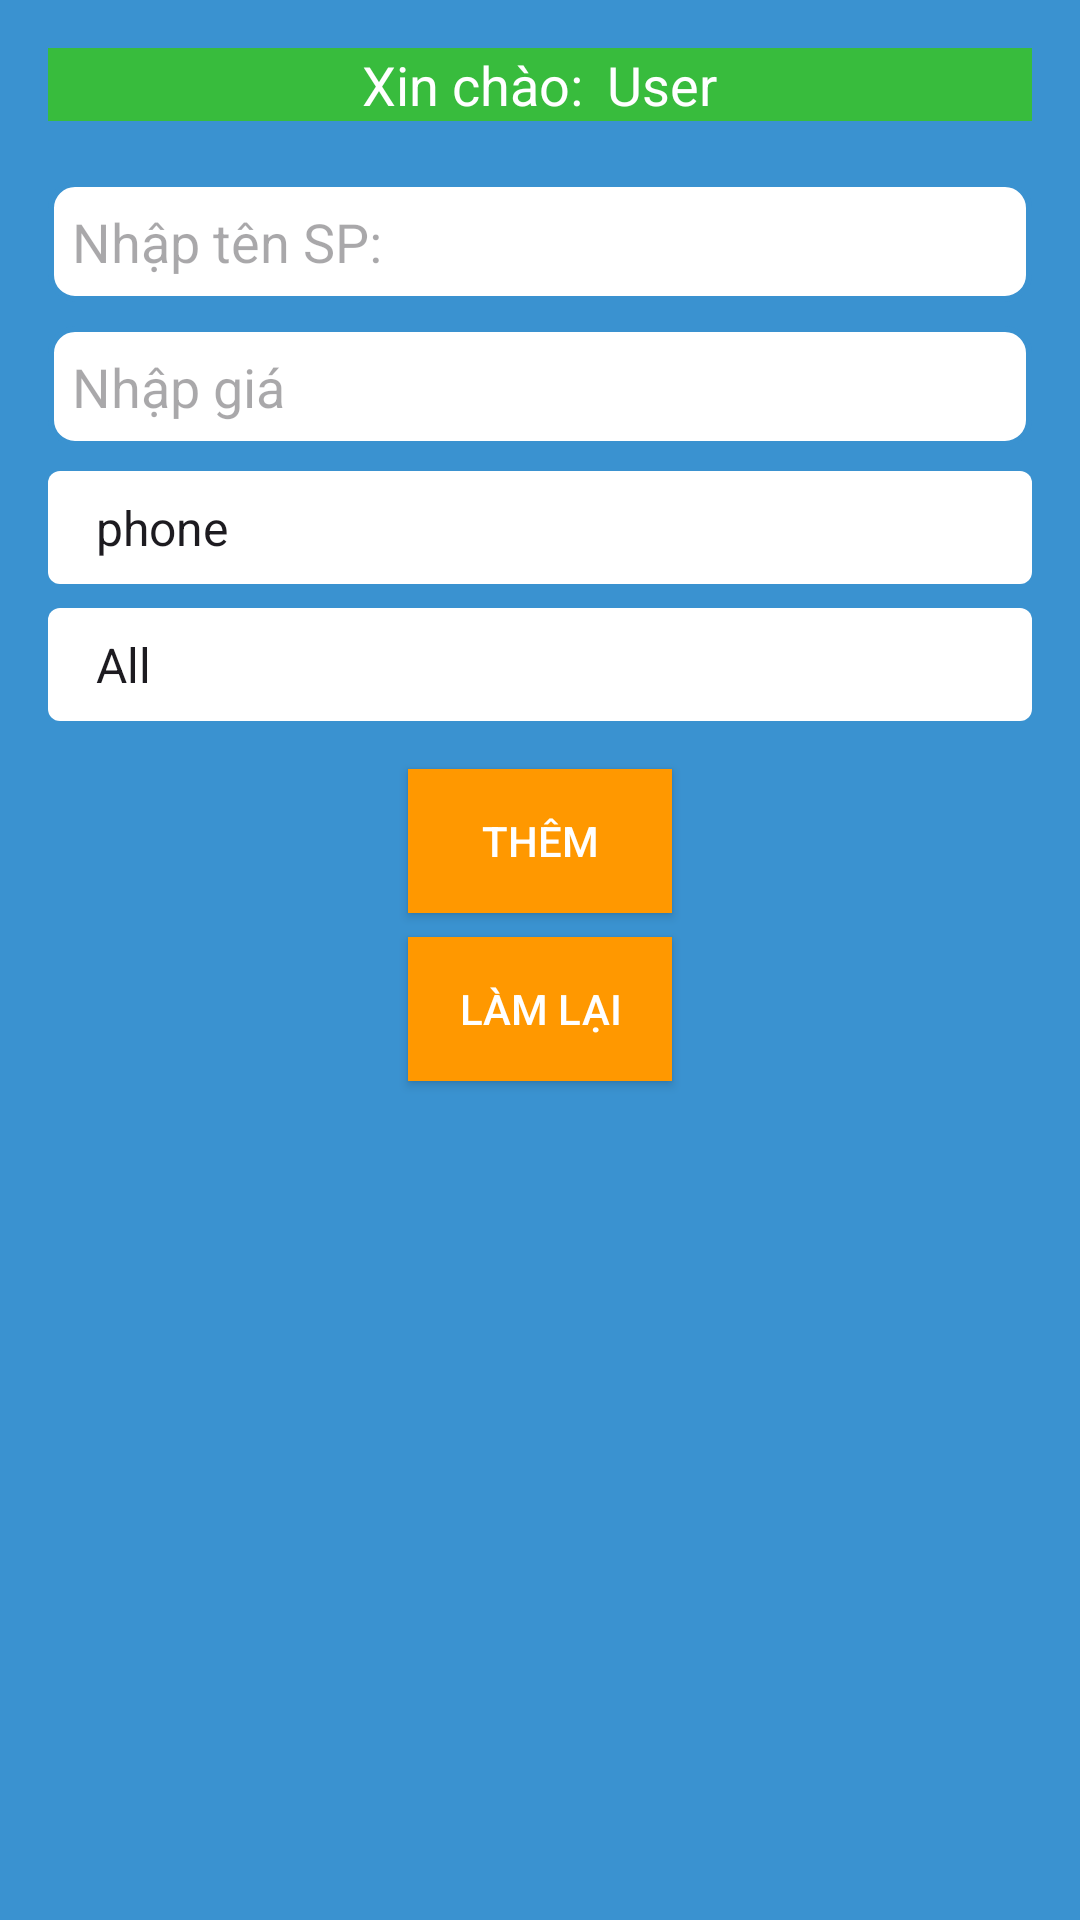

The Android layout XML behind this screen, and the referenced resources:
<!-- AndroidManifest.xml: application theme Theme.SharedPreference_SQLite -->
<!-- res/layout/activity_product_addition.xml -->
<?xml version="1.0" encoding="utf-8"?>
<androidx.constraintlayout.widget.ConstraintLayout xmlns:android="http://schemas.android.com/apk/res/android"
    android:layout_width="match_parent"
    android:layout_height="match_parent">
    <LinearLayout xmlns:android="http://schemas.android.com/apk/res/android"
        android:layout_width="match_parent"
        android:layout_height="match_parent"
        android:orientation="vertical"
        android:padding="16dp"
        android:background="#3A92D0">

        <LinearLayout
            android:layout_width="match_parent"
            android:layout_height="wrap_content"
            android:orientation="horizontal"
            android:gravity="center|center_vertical"
            android:background="@color/green"
            android:layout_marginBottom="20dp">

            <TextView
                android:layout_width="wrap_content"
                android:layout_height="wrap_content"
                android:text="Xin chào:"
                android:textColor="@color/white"
                android:textSize="18sp"
                />

            <TextView
                android:id="@+id/tvUserName"
                android:layout_width="wrap_content"
                android:layout_height="wrap_content"
                android:text="@string/student_info"
                android:textColor="#FFFFFF"
                android:textSize="18sp"
                android:layout_marginStart="8dp" /> 
        </LinearLayout>

        <EditText
            android:id="@+id/etProductName"
            android:layout_width="match_parent"
            android:layout_height="wrap_content"
            android:hint="Nhập tên SP:"
            android:padding="8dp"
            android:background="@drawable/edit_text_background" />

        <EditText
            android:id="@+id/etProductPrice"
            android:layout_width="match_parent"
            android:layout_height="wrap_content"
            android:hint="Nhập giá"
            android:padding="8dp"
            android:inputType="numberDecimal"
            android:background="@drawable/edit_text_background"
            android:layout_marginTop="8dp" />

        <Spinner
            android:id="@+id/spProductImage"
            android:layout_width="match_parent"
            android:layout_height="wrap_content"
            android:layout_marginTop="8dp"
            android:background="@drawable/spinner_background"
            android:entries="@array/images" />

        <Spinner
            android:id="@+id/spProductCategory"
            android:layout_width="match_parent"
            android:layout_height="wrap_content"
            android:layout_marginTop="8dp"
            android:background="@drawable/spinner_background"
            android:entries="@array/categories" />

        <Button
            android:id="@+id/btnAddProduct"
            android:layout_width="wrap_content"
            android:layout_height="wrap_content"
            android:text="Thêm"
            android:background="@color/orange"
            android:textColor="#FFFFFF"
            android:layout_gravity="center_horizontal"
            android:layout_marginTop="16dp" />

        <Button
            android:id="@+id/btnResetProduct"
            android:layout_width="wrap_content"
            android:layout_height="wrap_content"
            android:text="Làm lại"
            android:background="@color/orange"
            android:textColor="#FFFFFF"
            android:layout_gravity="center_horizontal"
            android:layout_marginTop="8dp" />

    </LinearLayout>


</androidx.constraintlayout.widget.ConstraintLayout>
<!-- resources referenced by this layout -->
<resources>
  <string-array name="categories">
          <item>All</item>
          <item>Cellphone</item>
          <item>Laptop</item>
          <item>Accessory</item>
      </string-array>
  <string-array name="images">
          <item>phone</item>
          <item>phone2</item>
          <item>phone3</item>
          <item>laptop</item>
          <item>laptop2</item>
          <item>laptop3</item>
          <item>pod</item>
          <item>charger</item>
          <item>headphone</item>
      </string-array>
  <color name="green">#38BC3D</color>
  <color name="orange">#FF9800</color>
  <color name="white">#FFFFFFFF</color>
  <!-- drawable edit_text_background (drawable) -->
  <?xml version="1.0" encoding="utf-8"?>
  <shape xmlns:android="http://schemas.android.com/apk/res/android">
      
      <solid android:color="#FFFFFF" />
  
      
      <stroke
          android:width="2dp"
          android:color="#3A92D0" />
  
      
      <corners android:radius="8dp" />
  
      
      <padding
          android:left="8dp"
          android:right="8dp"
          android:top="4dp"
          android:bottom="4dp" />
  </shape>
  <!-- drawable spinner_background (drawable) -->
  <shape xmlns:android="http://schemas.android.com/apk/res/android">
      <solid android:color="#FFFFFF"/> 
      <corners android:radius="4dp"/> 
      <padding android:left="8dp" android:top="8dp" android:right="8dp" android:bottom="8dp"/> 
  </shape>
  <string name="student_info">User</string>
  <style name="Theme.SharedPreference_SQLite" parent="Base.Theme.SharedPreference_SQLite" />
  <style name="Base.Theme.SharedPreference_SQLite" parent="Theme.Material3.DayNight.NoActionBar">
          
          
      </style>
</resources>
